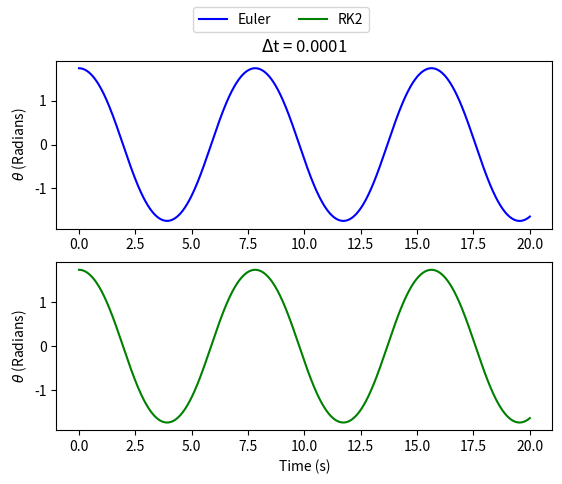
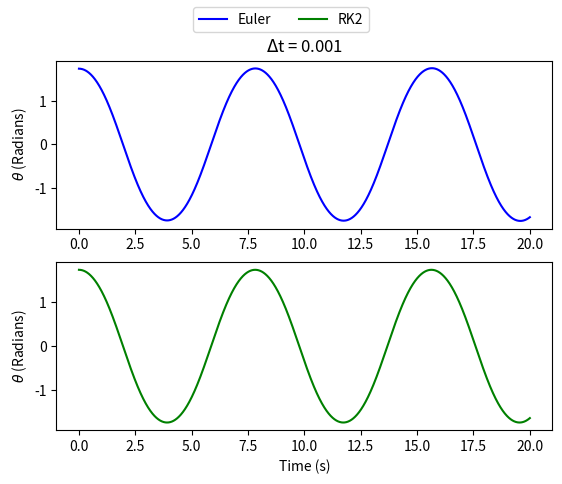
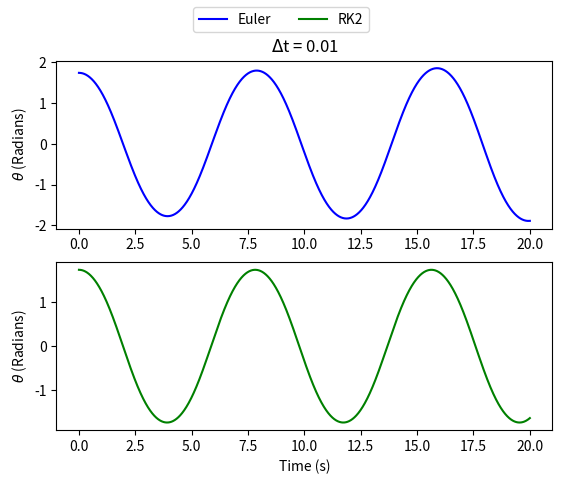
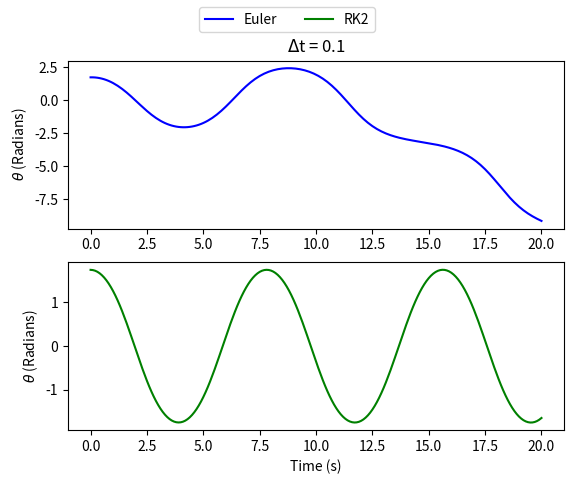
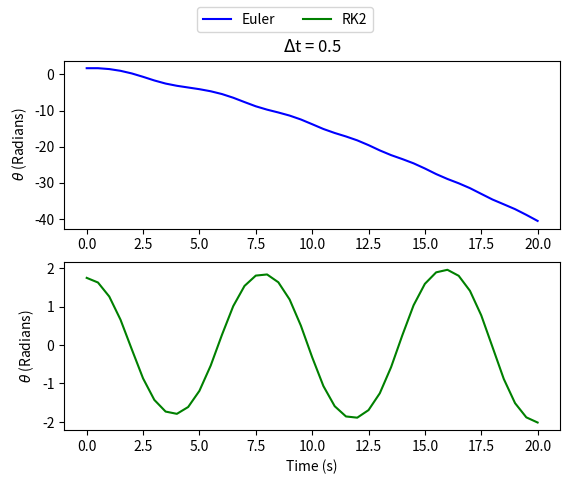

Recreate these plots in Python, in order.
import numpy as np
import matplotlib.pyplot as plt

g = 9.81

class Pendulum_ODE:

    def __init__(self,theta,w,L,dt):

        self.theta = theta
        self.w = w
        self.L = L
        self.dt = dt

    def initial_conditions(self):
        return np.array([self.theta,self.w])
    
    def rhs(self, vector):

        theta, w = vector

        domega = w

        dw = -g/self.L * np.sin(theta)

        return np.array([domega,dw])
    
    def euler(self):

        history = []
        time = []
        dt = self.dt
        tmax = 20
        t = 0

        time.append(t)
        history.append(self.initial_conditions())

        while t < tmax:

            state_old = history[-1]

            if t + dt > tmax:
                dt = tmax - t

            dvec = self.rhs(state_old)

            state_new = state_old + dvec*dt

            t += dt

            time.append(t)
            history.append(state_new)

        return time, history
    
    def rk2(self):

        history = []
        time = []
        dt = self.dt
        tmax = 20
        t = 0

        time.append(t)
        history.append(self.initial_conditions())

        while t < tmax:

            if t + dt > tmax:
                dt = tmax - t

            state_old = history[-1]

            dvec = self.rhs(state_old)

            rk1 = state_old + 0.5*dt*dvec

            dvec = self.rhs(rk1)

            state_new = state_old + dt*dvec

            t += dt

            time.append(t)
            history.append(state_new)

        return time, history
    
    def plot(self):

            rtimes, rhistory = self.rk2()
            ryposition = [q[0] for q in rhistory]

            etimes, ehistory = self.euler()
            eyposition = [q[0] for q in ehistory]

            fig, ax = plt.subplots(2)

            ax[0].plot(etimes,eyposition,'b-',label='Euler')
            ax[0].set_ylabel(r'$\theta$ (Radians)')

            ax[1].plot(rtimes,ryposition,'g-',label='RK2')
            ax[1].set_ylabel(r'$\theta$ (Radians)')
            ax[1].set_xlabel('Time (s)')

            ax[0].set_title(rf'$\Delta$t = {self.dt}')
            plt.figlegend(loc = 'upper center', ncol=5, labelspacing=0.)

            plt.show()
    

dts = [0.0001,0.001,0.01,0.1,.5]

for t in dts:
    vec = Pendulum_ODE(np.radians(100),0,10,t)

    vec.plot()
